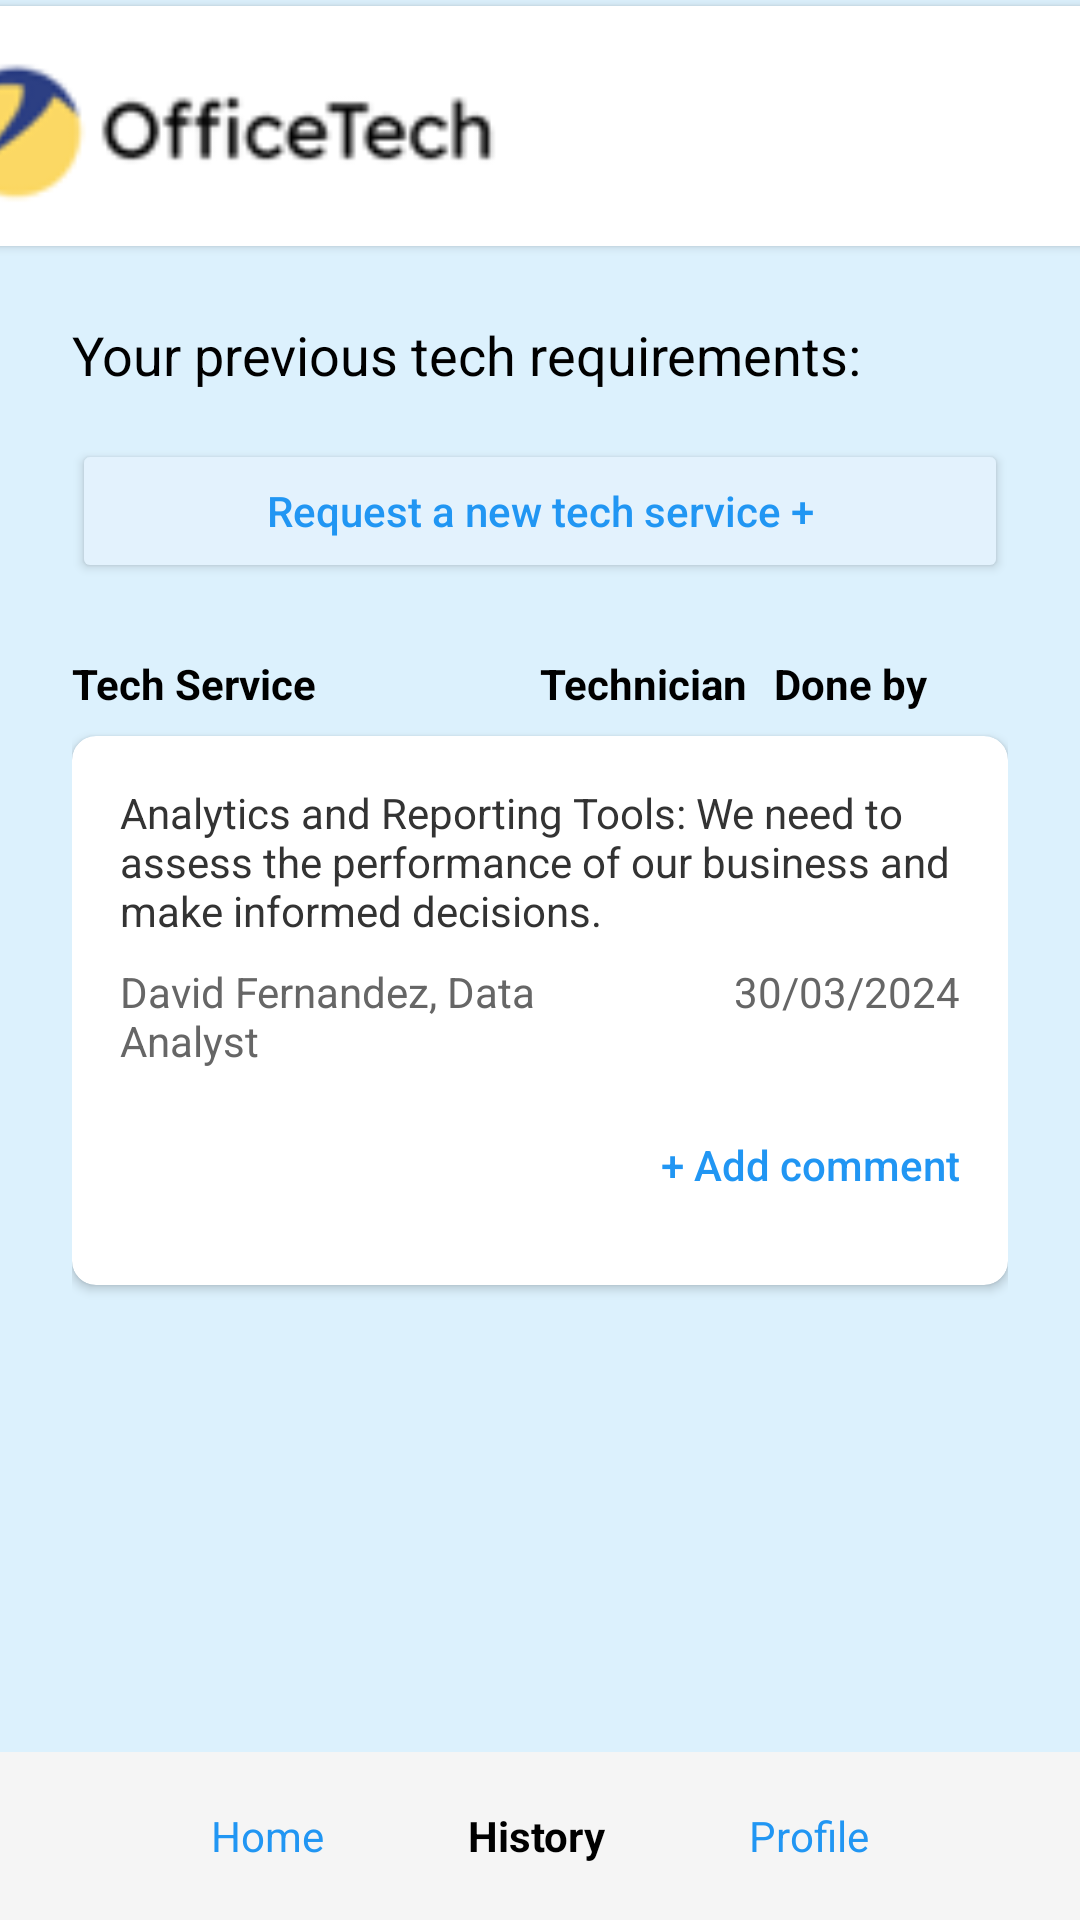

The Android layout XML behind this screen, and the referenced resources:
<!-- AndroidManifest.xml: application theme Theme.OfficeTechAppMovil -->
<!-- res/layout/services.xml -->
<?xml version="1.0" encoding="utf-8"?>
<androidx.constraintlayout.widget.ConstraintLayout xmlns:android="http://schemas.android.com/apk/res/android"
    xmlns:app="http://schemas.android.com/apk/res-auto"
    android:layout_width="match_parent"
    android:layout_height="match_parent"
    android:background="#DCF1FD">

    <androidx.cardview.widget.CardView
        android:id="@+id/cardView"
        android:layout_width="409dp"
        android:layout_height="wrap_content"
        android:layout_marginStart="2dp"
        android:layout_marginTop="2dp"
        app:layout_constraintEnd_toEndOf="parent"
        app:layout_constraintStart_toStartOf="parent"
        app:layout_constraintTop_toTopOf="parent">

        <ImageView
            android:id="@+id/logo"
            android:layout_width="200dp"
            android:layout_height="80dp"
            android:scaleType="fitCenter"
            android:src="@drawable/logappmovil" />
    </androidx.cardview.widget.CardView>


    
    <LinearLayout
        android:layout_width="match_parent"
        android:layout_height="wrap_content"
        android:orientation="vertical"
        android:padding="24dp"
        app:layout_constraintEnd_toEndOf="parent"
        app:layout_constraintStart_toStartOf="parent"
        app:layout_constraintTop_toBottomOf="@+id/cardView">

        

        
        <TextView
            android:layout_width="match_parent"
            android:layout_height="wrap_content"
            android:layout_marginBottom="16dp"
            android:text="Your previous tech requirements:"
            android:textColor="#000000"
            android:textSize="18sp" />

        
        <Button
            android:id="@+id/newServiceButton"
            android:layout_width="match_parent"
            android:layout_height="48dp"
            android:layout_marginBottom="24dp"
            android:backgroundTint="#E3F2FD"
            android:text="Request a new tech service +"
            android:textAllCaps="false"
            android:textColor="#2196F3" />

        
        <LinearLayout
            android:layout_width="match_parent"
            android:layout_height="wrap_content"
            android:layout_marginBottom="8dp"
            android:orientation="horizontal">

            <TextView
                android:layout_width="0dp"
                android:layout_height="wrap_content"
                android:layout_weight="2"
                android:text="Tech Service"
                android:textColor="#000000"
                android:textStyle="bold" />

            <TextView
                android:layout_width="0dp"
                android:layout_height="wrap_content"
                android:layout_weight="1"
                android:text="Technician"
                android:textColor="#000000"
                android:textStyle="bold" />

            <TextView
                android:layout_width="0dp"
                android:layout_height="wrap_content"
                android:layout_weight="1"
                android:text="Done by"
                android:textColor="#000000"
                android:textStyle="bold" />
        </LinearLayout>

        
        <androidx.cardview.widget.CardView
            android:layout_width="match_parent"
            android:layout_height="wrap_content"
            android:layout_marginBottom="16dp"
            app:cardCornerRadius="8dp"
            app:cardElevation="2dp">

            <LinearLayout
                android:layout_width="match_parent"
                android:layout_height="wrap_content"
                android:orientation="vertical"
                android:padding="16dp">

                
                <TextView
                    android:layout_width="match_parent"
                    android:layout_height="wrap_content"
                    android:layout_marginBottom="8dp"
                    android:text="Analytics and Reporting Tools: We need to assess the performance of our business and make informed decisions."
                    android:textColor="#333333" />

                
                <LinearLayout
                    android:layout_width="match_parent"
                    android:layout_height="wrap_content"
                    android:orientation="horizontal">

                    <TextView
                        android:layout_width="0dp"
                        android:layout_height="wrap_content"
                        android:layout_weight="1"
                        android:text="David Fernandez, Data Analyst"
                        android:textColor="#666666" />

                    <TextView
                        android:layout_width="0dp"
                        android:layout_height="wrap_content"
                        android:layout_weight="1"
                        android:text="30/03/2024"
                        android:textAlignment="textEnd"
                        android:textColor="#666666" />
                </LinearLayout>

                
                <Button
                    android:layout_width="wrap_content"
                    android:layout_height="wrap_content"
                    android:layout_gravity="end"
                    android:layout_marginTop="8dp"
                    android:background="@android:color/transparent"
                    android:text="+ Add comment"
                    android:textAllCaps="false"
                    android:textColor="#2196F3" />
            </LinearLayout>
        </androidx.cardview.widget.CardView>

        
    </LinearLayout>

    
    <LinearLayout
        android:layout_width="match_parent"
        android:layout_height="56dp"
        android:orientation="horizontal"
        android:gravity="center"
        android:background="#F5F5F5"
        app:layout_constraintBottom_toBottomOf="parent">

        <TextView
            android:id="@+id/homeNav"
            android:layout_width="wrap_content"
            android:layout_height="wrap_content"
            android:text="Home"
            android:textColor="#2196F3"
            android:layout_marginHorizontal="24dp"/>

        <TextView
            android:id="@+id/historyNav"
            android:layout_width="wrap_content"
            android:layout_height="wrap_content"
            android:text="History"
            android:textColor="#000000"
            android:textStyle="bold"
            android:layout_marginHorizontal="24dp"/>

        <TextView
            android:id="@+id/profileNav"
            android:layout_width="wrap_content"
            android:layout_height="wrap_content"
            android:text="Profile"
            android:textColor="#2196F3"
            android:layout_marginHorizontal="24dp"/>
    </LinearLayout>

</androidx.constraintlayout.widget.ConstraintLayout>
<!-- resources referenced by this layout -->
<resources>
  <!-- drawable logappmovil: png bitmap (drawable, 3285 bytes) -->
  <style name="Theme.OfficeTechAppMovil" parent="Base.Theme.OfficeTechAppMovil" />
  <style name="Base.Theme.OfficeTechAppMovil" parent="Theme.Material3.DayNight.NoActionBar">
          
          
      </style>
</resources>
